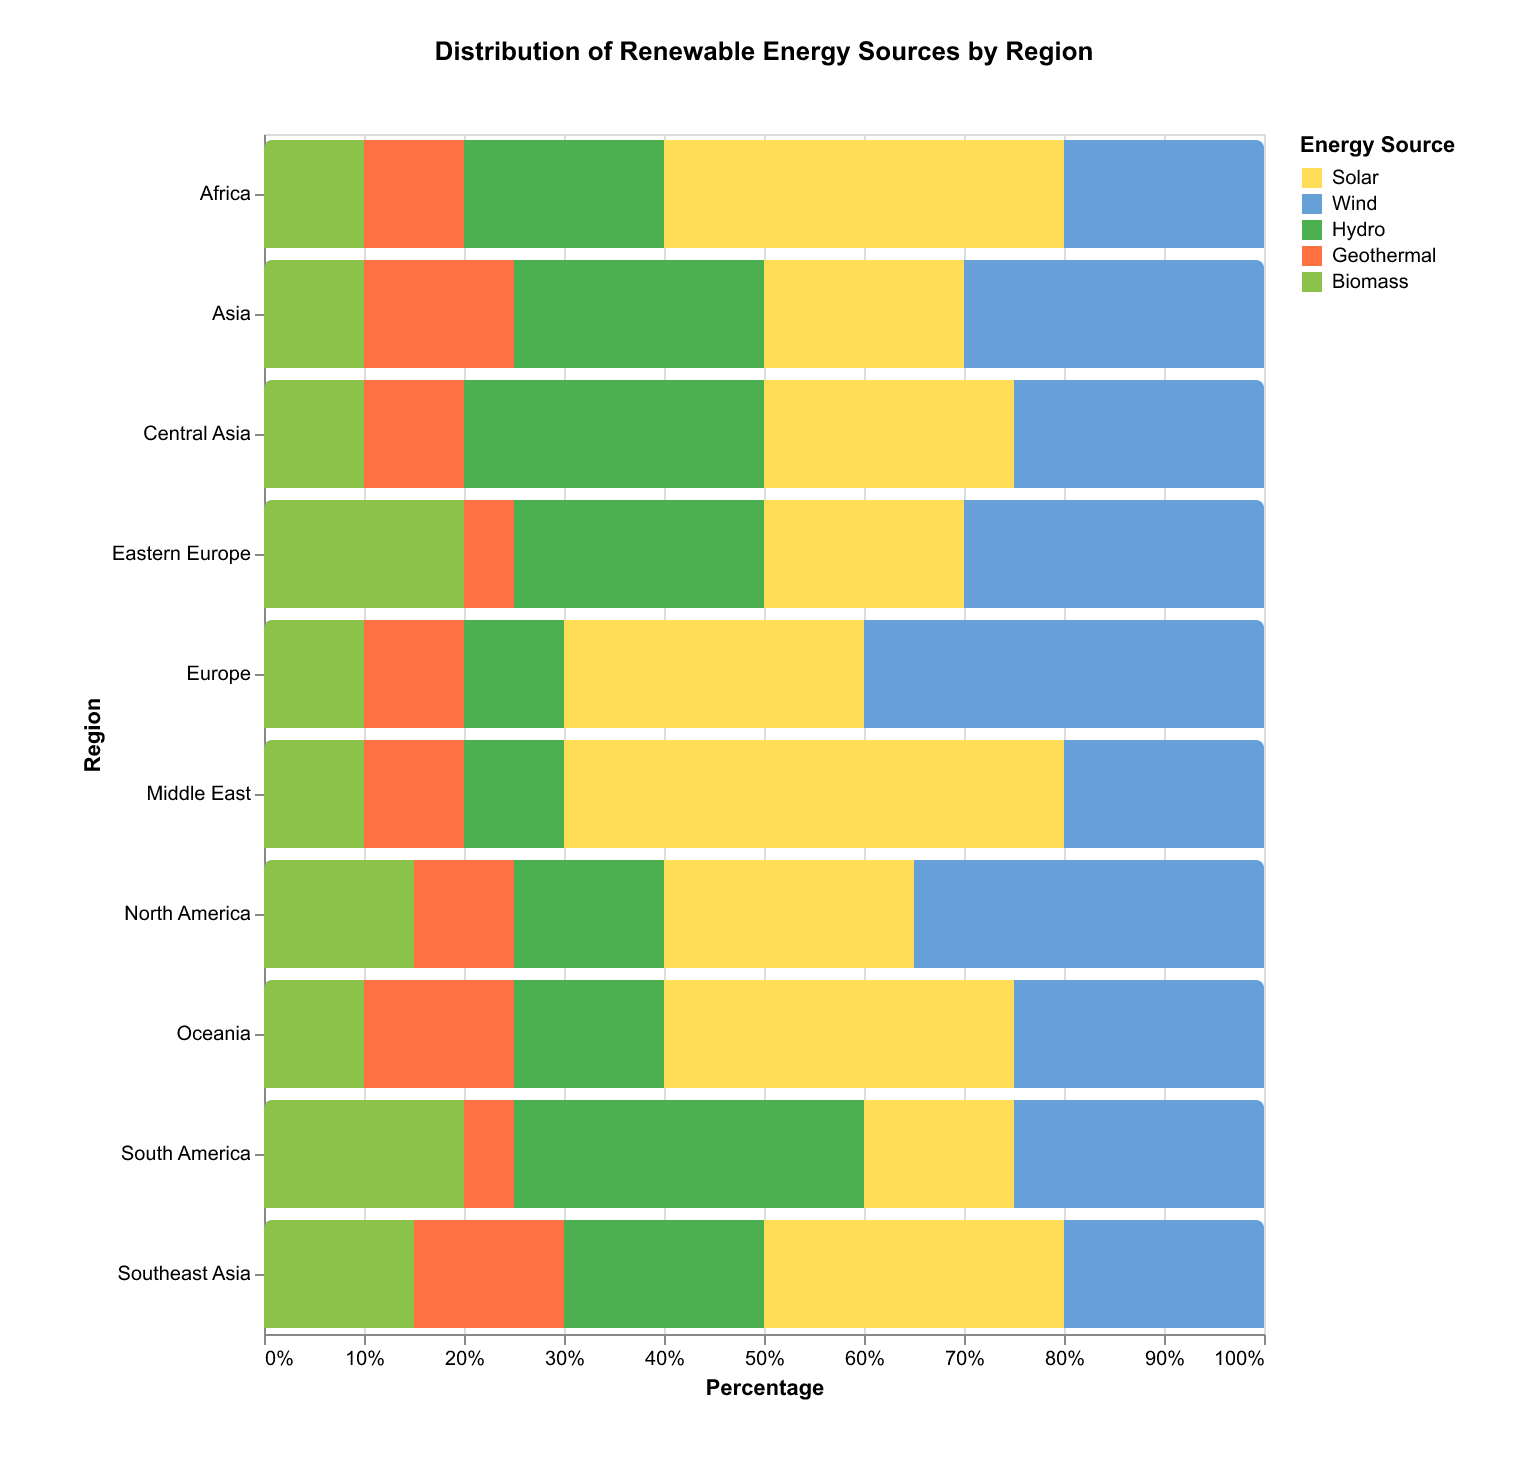

The table this chart was drawn from, first rows:
Region, Solar, Wind, Hydro, Geothermal, Biomass
North America, 25, 35, 15, 10, 15
Europe, 30, 40, 10, 10, 10
Asia, 20, 30, 25, 15, 10
South America, 15, 25, 35, 5, 20
Africa, 40, 20, 20, 10, 10
Oceania, 35, 25, 15, 15, 10
Middle East, 50, 20, 10, 10, 10
Central Asia, 25, 25, 30, 10, 10
Eastern Europe, 20, 30, 25, 5, 20
Southeast Asia, 30, 20, 20, 15, 15
